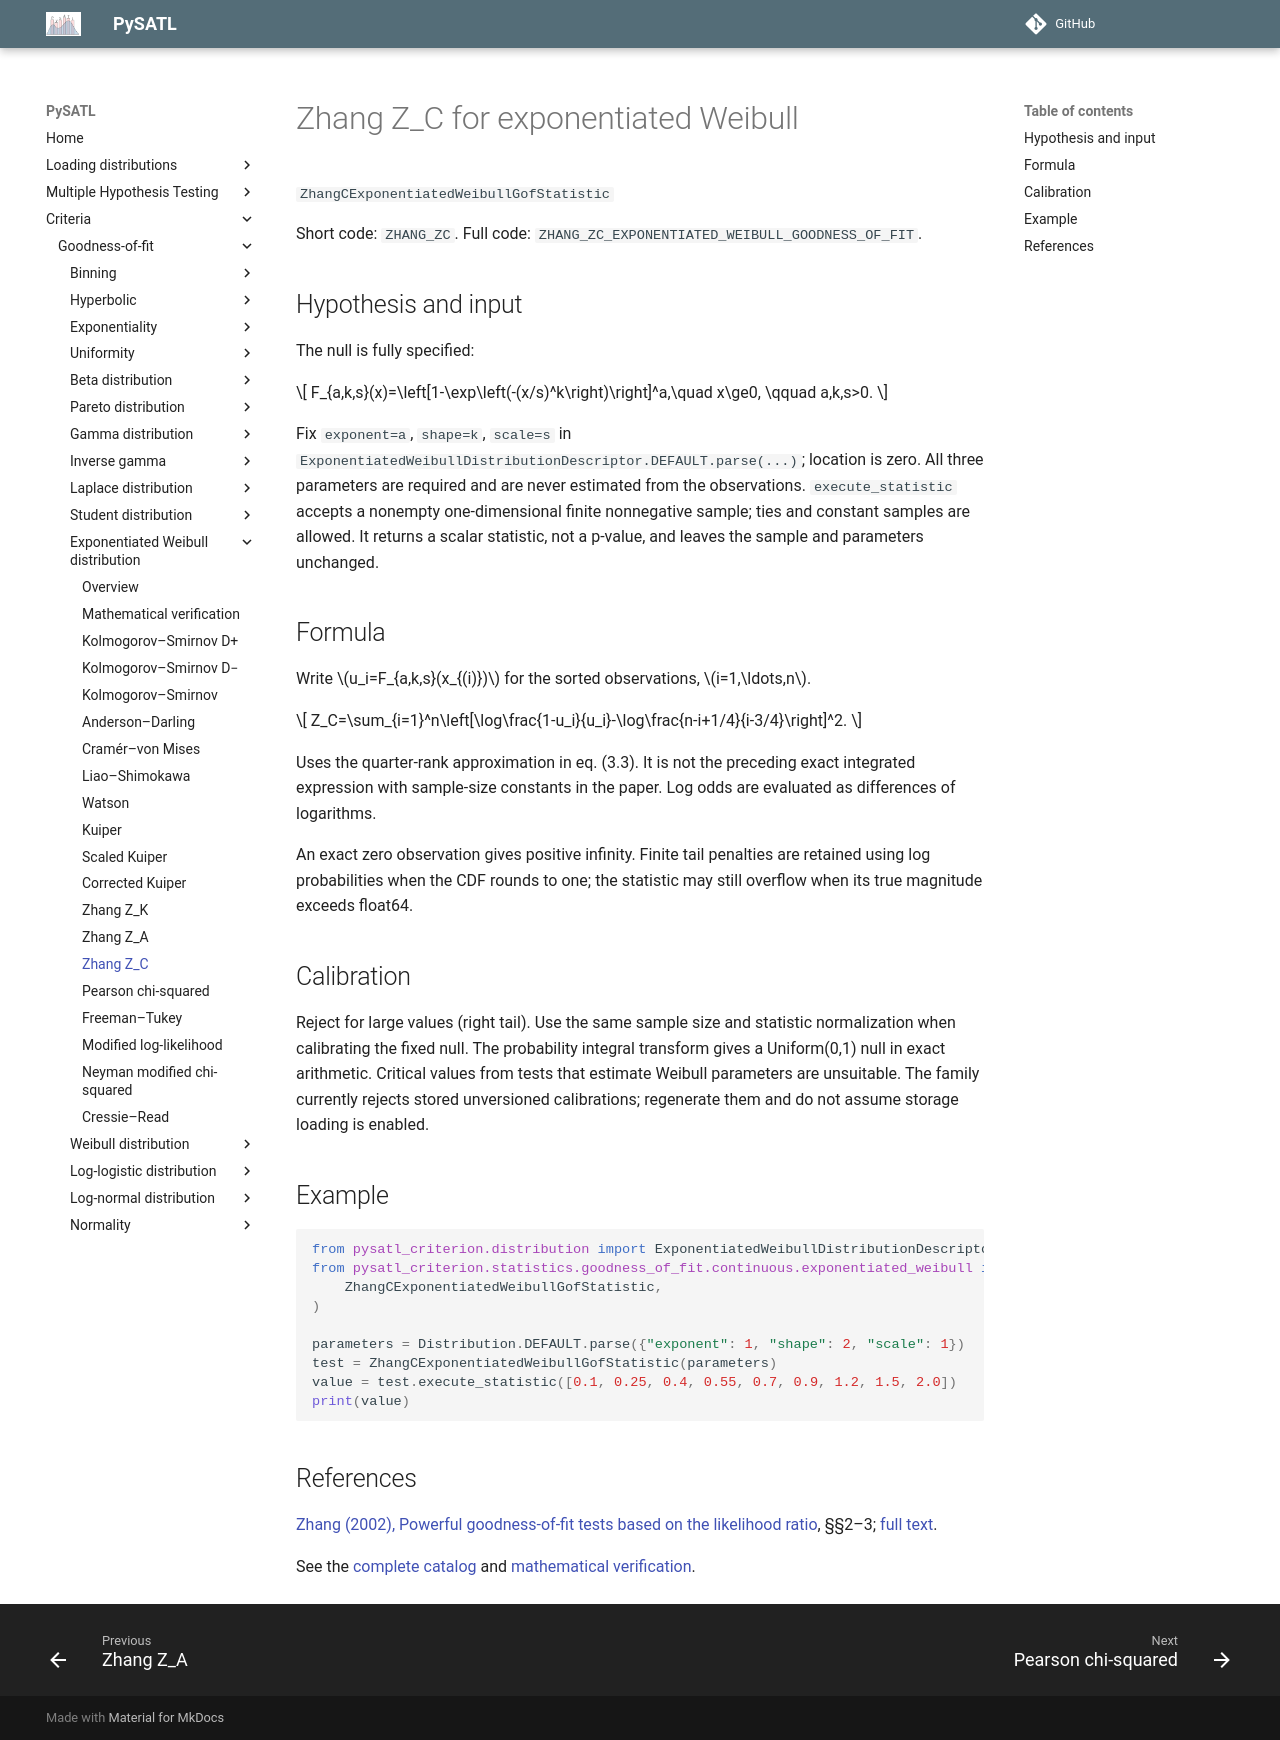

repository: PySATL/pysatl-criterion · page: en/main/criteria/goodness-of-fit/exponentiated-weibull/zhang_c_exponentiated_weibull_criterion/index.html · generator: mkdocs

# Zhang Z_C for exponentiated Weibull

`ZhangCExponentiatedWeibullGofStatistic`

Short code: `ZHANG_ZC`. Full code: `ZHANG_ZC_EXPONENTIATED_WEIBULL_GOODNESS_OF_FIT`.

## Hypothesis and input

The null is fully specified:

$$
F_{a,k,s}(x)=\left[1-\exp\left(-(x/s)^k\right)\right]^a,\quad x\ge0,
\qquad a,k,s>0.
$$

Fix `exponent=a`, `shape=k`, `scale=s` in
`ExponentiatedWeibullDistributionDescriptor.DEFAULT.parse(...)`; location is zero.
All three parameters are required and are never estimated from the observations.
`execute_statistic` accepts a nonempty one-dimensional finite nonnegative sample;
ties and constant samples are allowed. It returns a scalar statistic, not a p-value,
and leaves the sample and parameters unchanged.

## Formula

Write $u_i=F_{a,k,s}(x_{(i)})$ for the sorted observations, $i=1,\ldots,n$.

$$
Z_C=\sum_{i=1}^n\left[\log\frac{1-u_i}{u_i}-\log\frac{n-i+1/4}{i-3/4}\right]^2.
$$

Uses the quarter-rank approximation in eq. (3.3). It is not the preceding exact integrated expression with sample-size constants in the paper. Log odds are evaluated as differences of logarithms.

An exact zero observation gives positive infinity. Finite tail penalties are retained using log probabilities when the CDF rounds to one; the statistic may still overflow when its true magnitude exceeds float64.

## Calibration

Reject for large values (right tail). Use the same sample size and statistic normalization when calibrating the fixed null. The probability integral transform gives a Uniform(0,1) null in exact arithmetic. Critical values from tests that estimate Weibull parameters are unsuitable. The family currently rejects stored unversioned calibrations; regenerate them and do not assume storage loading is enabled.

## Example

```python
from pysatl_criterion.distribution import ExponentiatedWeibullDistributionDescriptor as Distribution
from pysatl_criterion.statistics.goodness_of_fit.continuous.exponentiated_weibull import (
    ZhangCExponentiatedWeibullGofStatistic,
)

parameters = Distribution.DEFAULT.parse({"exponent": 1, "shape": 2, "scale": 1})
test = ZhangCExponentiatedWeibullGofStatistic(parameters)
value = test.execute_statistic([0.1, 0.25, 0.4, 0.55, 0.7, 0.9, 1.2, 1.5, 2.0])
print(value)
```

## References

[Zhang (2002), Powerful goodness-of-fit tests based on the likelihood ratio](https://doi.org/10.1111/1467-9868.00337), §§2–3; [full text](https://anakena.dcc.uchile.cl/~mnmonsal/eso.pdf).

See the [complete catalog](index.md) and [mathematical verification](mathematical-validation.md).
